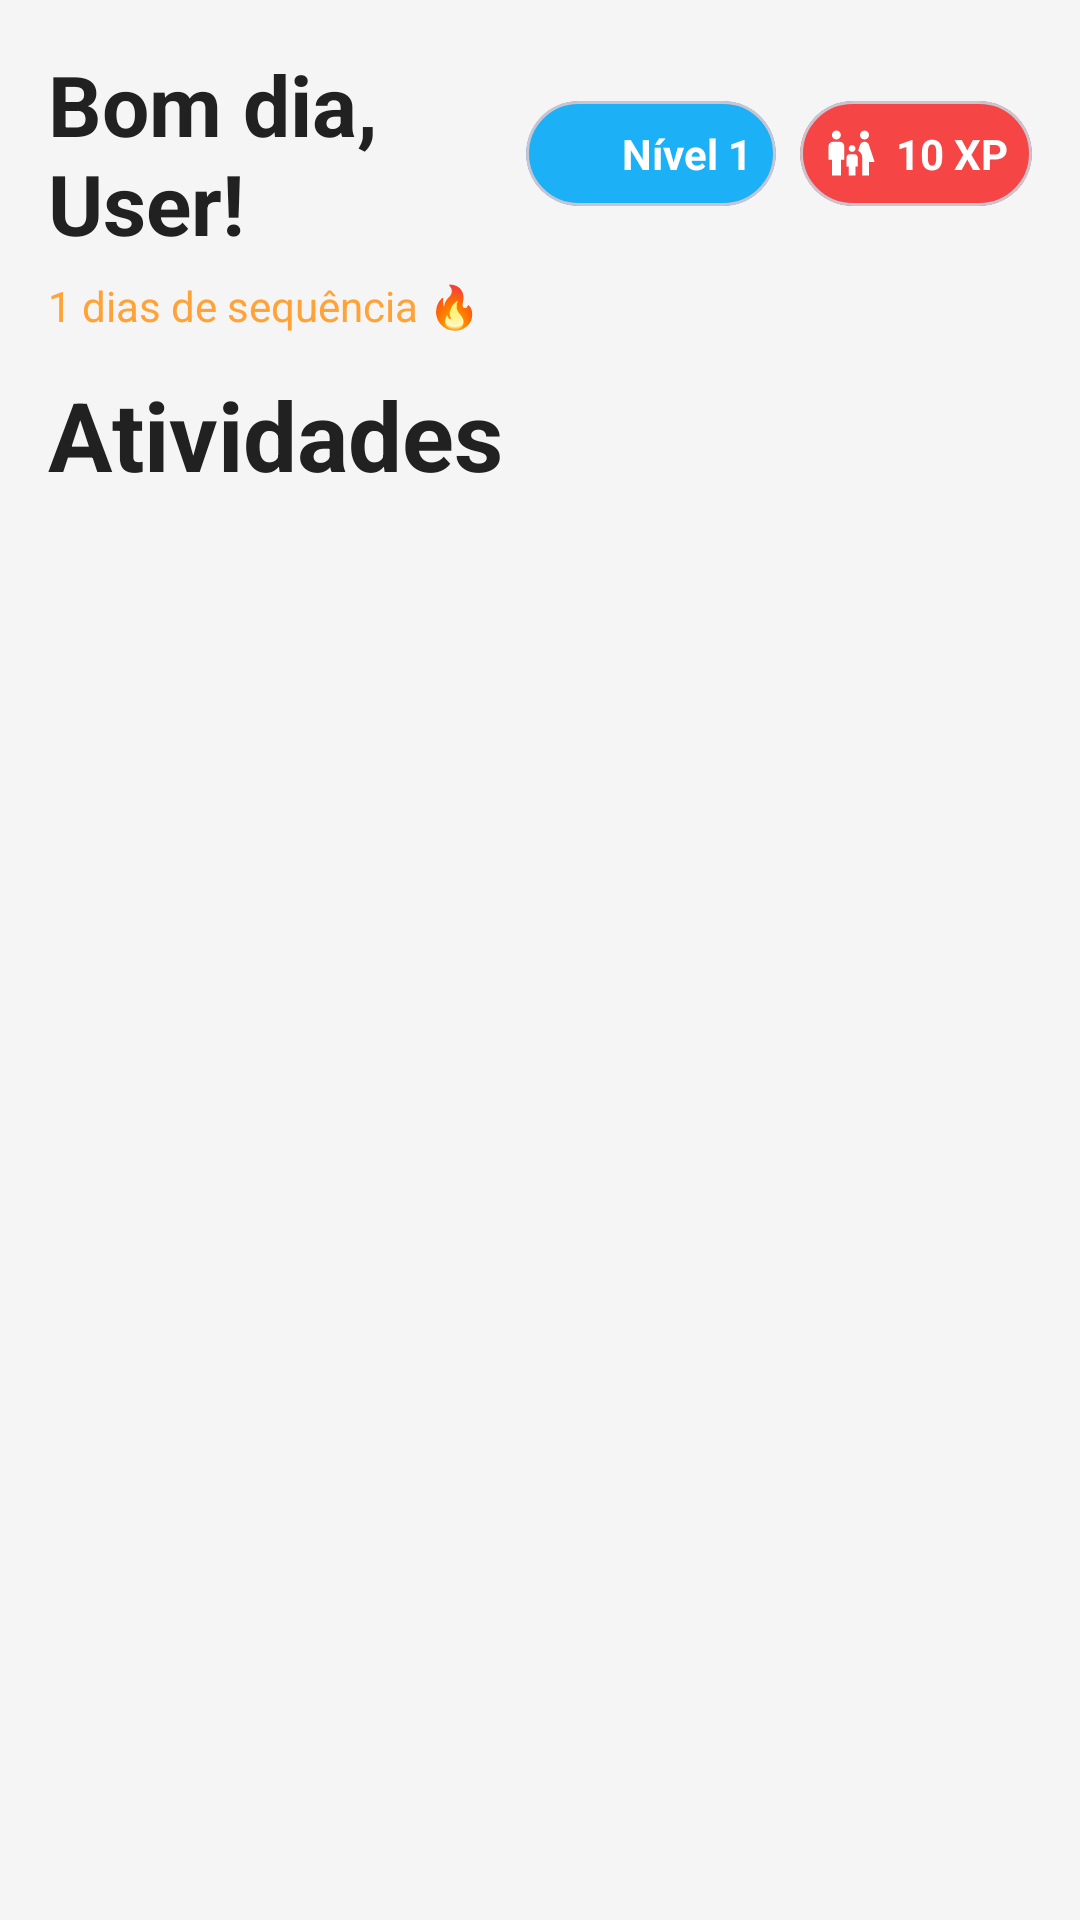

Layout XML and referenced resources for this Android screen:
<!-- AndroidManifest.xml: activity theme Theme.PalmsLibras.NoActionBar -->
<!-- res/layout/fragment_course.xml -->
<?xml version="1.0" encoding="utf-8"?>
<LinearLayout xmlns:android="http://schemas.android.com/apk/res/android"
    xmlns:app="http://schemas.android.com/apk/res-auto"
    android:layout_width="match_parent"
    android:layout_height="match_parent"
    android:orientation="vertical"
    android:padding="16dp">

    <LinearLayout
        android:layout_width="match_parent"
        android:layout_height="wrap_content"
        android:orientation="horizontal"
        android:gravity="center_vertical">

        <TextView
            android:id="@+id/greetingTextView"
            android:layout_width="0dp"
            android:layout_height="wrap_content"
            android:layout_weight="1"
            android:text="Bom dia, User!"
            android:textSize="28sp"
            android:textStyle="bold"
            android:textColor="@color/gray_dark"/>

        <com.google.android.material.card.MaterialCardView
            android:layout_width="wrap_content"
            android:layout_height="wrap_content"
            android:layout_marginEnd="8dp"
            app:cardCornerRadius="24dp"
            app:cardElevation="0dp"
            app:cardBackgroundColor="@color/primary_blue">
            <LinearLayout
                android:layout_width="wrap_content"
                android:layout_height="wrap_content"
                android:orientation="horizontal"
                android:padding="8dp"
                android:gravity="center_vertical">
                <ImageView
                    android:layout_width="18dp"
                    android:layout_height="18dp"
                    android:src="@drawable/ic_activities"
                    app:tint="@color/white" />
                <TextView
                    android:id="@+id/tvLevel"
                    android:layout_width="wrap_content"
                    android:layout_height="wrap_content"
                    android:text="Nível 1"
                    android:textColor="@color/white"
                    android:textStyle="bold"
                    android:layout_marginStart="6dp"/>
            </LinearLayout>
        </com.google.android.material.card.MaterialCardView>

        <com.google.android.material.card.MaterialCardView
            android:layout_width="wrap_content"
            android:layout_height="wrap_content"
            app:cardCornerRadius="24dp"
            app:cardElevation="0dp"
            app:cardBackgroundColor="@color/primary_red">
            <LinearLayout
                android:layout_width="wrap_content"
                android:layout_height="wrap_content"
                android:orientation="horizontal"
                android:padding="8dp"
                android:gravity="center_vertical">
                <ImageView
                    android:layout_width="18dp"
                    android:layout_height="18dp"
                    android:src="@drawable/ic_ranking"
                    app:tint="@color/white" />
                <TextView
                    android:id="@+id/tvXp"
                    android:layout_width="wrap_content"
                    android:layout_height="wrap_content"
                    android:text="10 XP"
                    android:textColor="@color/white"
                    android:textStyle="bold"
                    android:layout_marginStart="6dp"/>
            </LinearLayout>
        </com.google.android.material.card.MaterialCardView>
    </LinearLayout>

    <TextView
        android:id="@+id/tvStreak"
        android:layout_width="wrap_content"
        android:layout_height="wrap_content"
        android:text="1 dias de sequência 🔥"
        android:textColor="@color/primary_orange"
        android:layout_marginTop="6dp"/>

    <TextView
        android:layout_width="wrap_content"
        android:layout_height="wrap_content"
        android:text="Atividades"
        android:textSize="32sp"
        android:textStyle="bold"
        android:textColor="@color/gray_dark"
        android:layout_marginBottom="16dp"
        android:layout_marginTop="12dp"/>

    <androidx.recyclerview.widget.RecyclerView
        android:id="@+id/coursesRecyclerView"
        android:layout_width="match_parent"
        android:layout_height="match_parent"/>

</LinearLayout>
<!-- resources referenced by this layout -->
<resources>
  <color name="gray_dark">#212121</color>
  <color name="primary_blue">#1CB0F6</color>
  <color name="primary_orange">#ffa338</color>
  <color name="primary_red">#F54545</color>
  <color name="white">#FFFFFFFF</color>
  <!-- drawable ic_ranking (drawable) -->
  <vector xmlns:android="http://schemas.android.com/apk/res/android" android:height="24dp" android:tint="#000000" android:viewportHeight="24" android:viewportWidth="24" android:width="24dp">
        
      <path android:fillColor="@android:color/white" android:pathData="M16,4c0,-1.11 0.89,-2 2,-2s2,0.89 2,2s-0.89,2 -2,2S16,5.11 16,4zM20,22v-6h2.5l-2.54,-7.63C19.68,7.55 18.92,7 18.06,7h-0.12c-0.86,0 -1.63,0.55 -1.9,1.37l-0.86,2.58C16.26,11.55 17,12.68 17,14v8H20zM12.5,11.5c0.83,0 1.5,-0.67 1.5,-1.5s-0.67,-1.5 -1.5,-1.5S11,9.17 11,10S11.67,11.5 12.5,11.5zM5.5,6c1.11,0 2,-0.89 2,-2s-0.89,-2 -2,-2s-2,0.89 -2,2S4.39,6 5.5,6zM7.5,22v-7H9V9c0,-1.1 -0.9,-2 -2,-2H4C2.9,7 2,7.9 2,9v6h1.5v7H7.5zM14,22v-4h1v-4c0,-0.82 -0.68,-1.5 -1.5,-1.5h-2c-0.82,0 -1.5,0.68 -1.5,1.5v4h1v4H14z"/>
      
  </vector>
  <style name="Theme.PalmsLibras.NoActionBar">
          <item name="windowActionBar">false</item>
          <item name="windowNoTitle">true</item>
      </style>
</resources>
